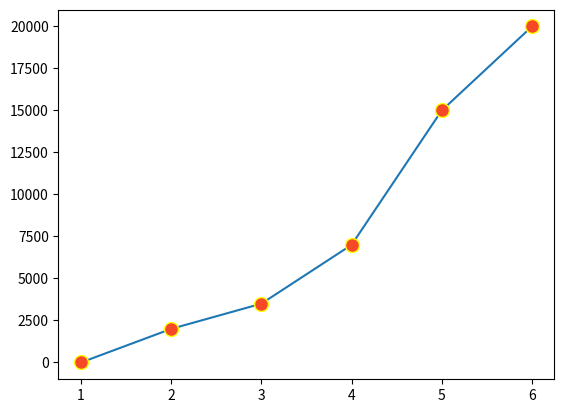

This chart was generated by the following Python code:
import matplotlib.pyplot as plt
import numpy as np

# jose solis nc 1472

num_mes = np.array(
    [1,2,3,4,5,6]
)
venta_manda2 = np.array(
    [0,2000,3500,7000,15000,20000]
)
plt.plot(num_mes, venta_manda2,
         marker ="o",
         markersize =10,
         markerfacecolor = "#F54927",
         markeredgecolor = "yellow"
         )
plt.show()
